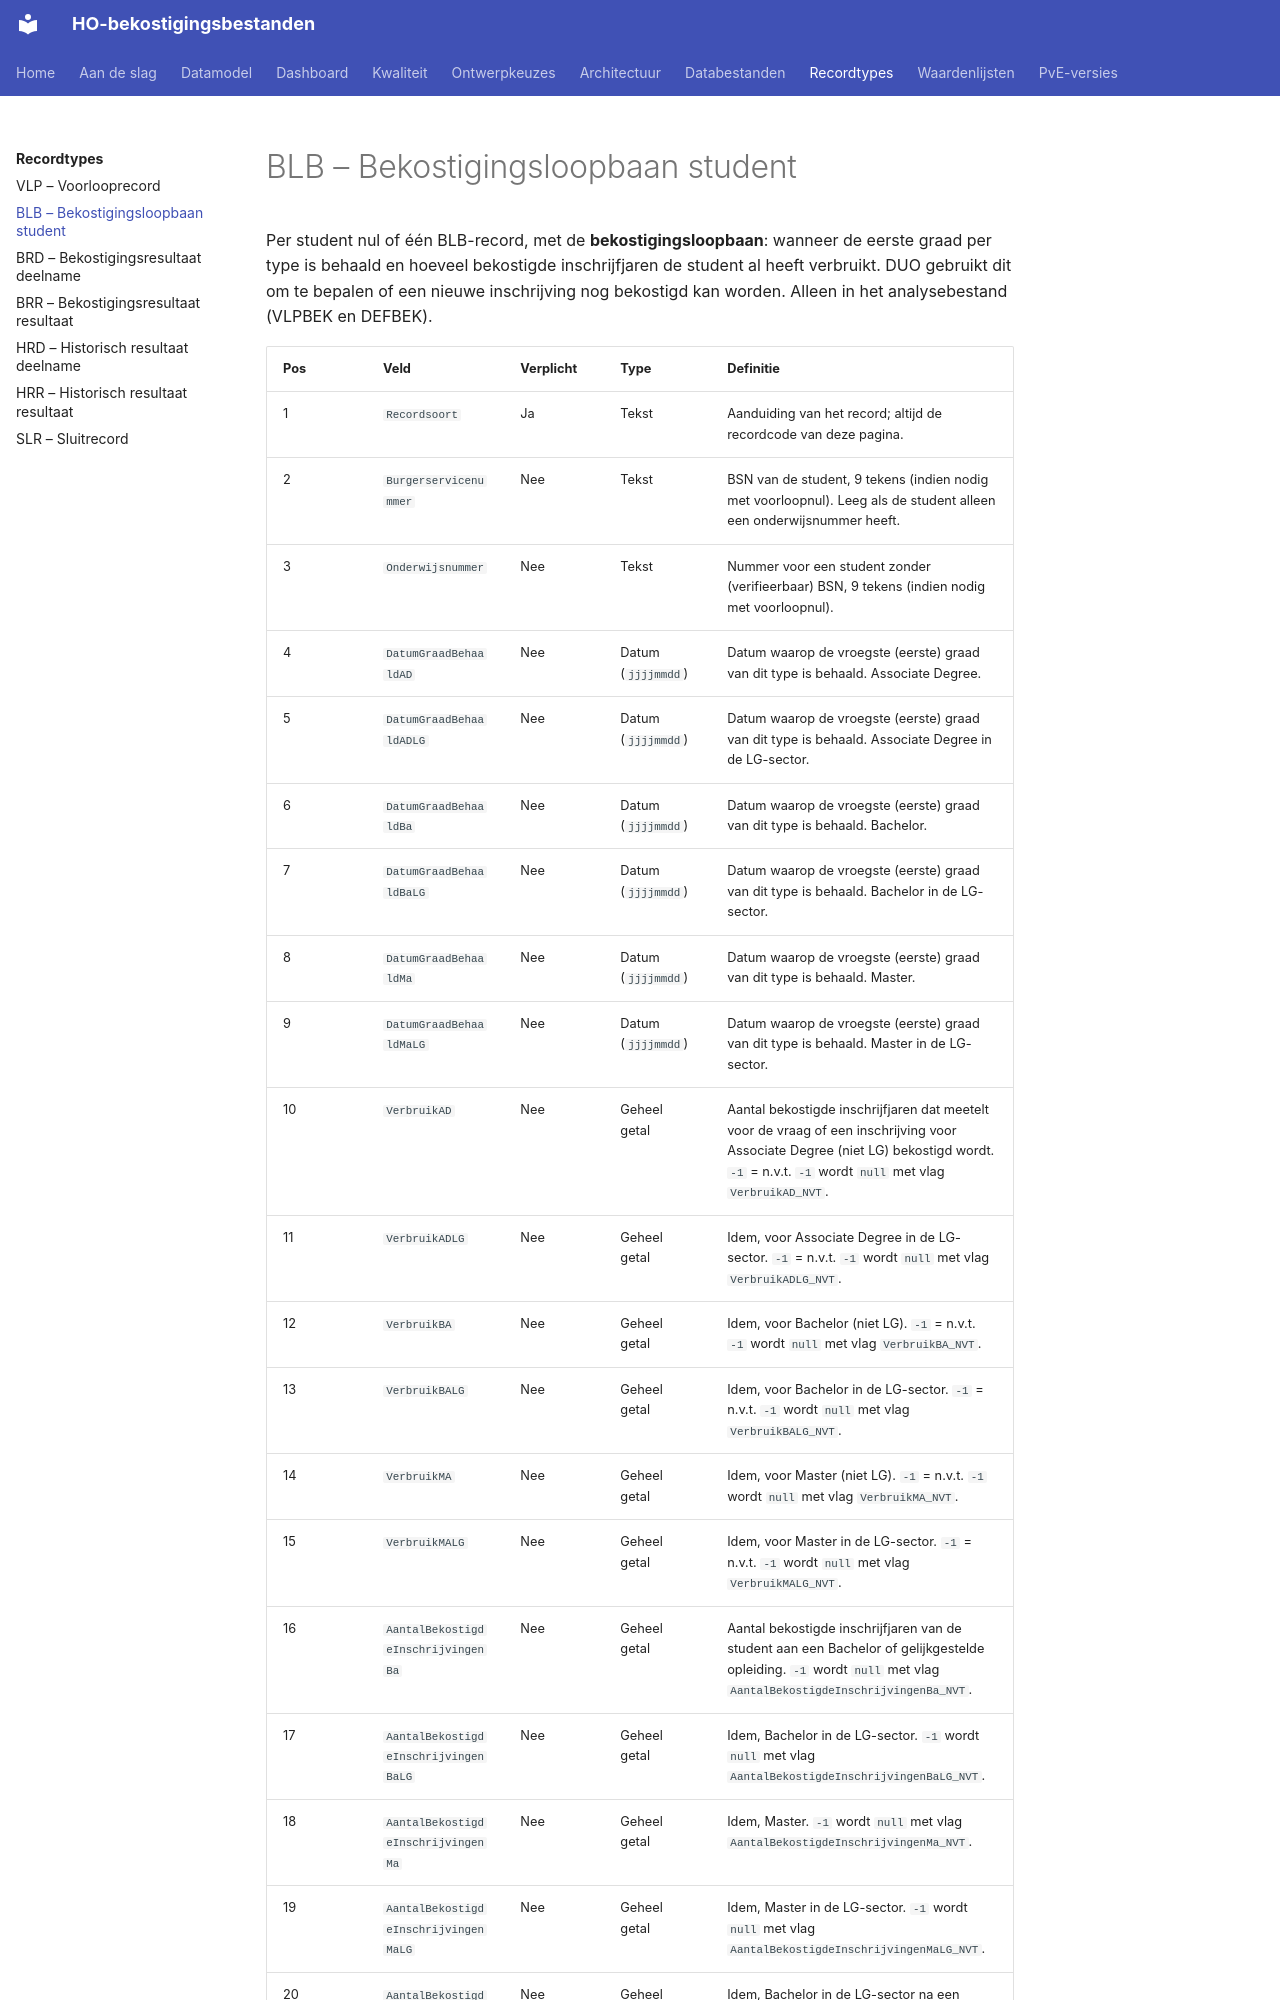

repository: cedanl/ho-bekostiging-bestanden · page: recordtypes/blb/index.html · generator: mkdocs

# BLB – Bekostigingsloopbaan student

Per student nul of één BLB-record, met de **bekostigingsloopbaan**: wanneer de eerste
graad per type is behaald en hoeveel bekostigde inschrijfjaren de student al heeft
verbruikt. DUO gebruikt dit om te bepalen of een nieuwe inschrijving nog bekostigd
kan worden. Alleen in het analysebestand (VLPBEK en DEFBEK).
